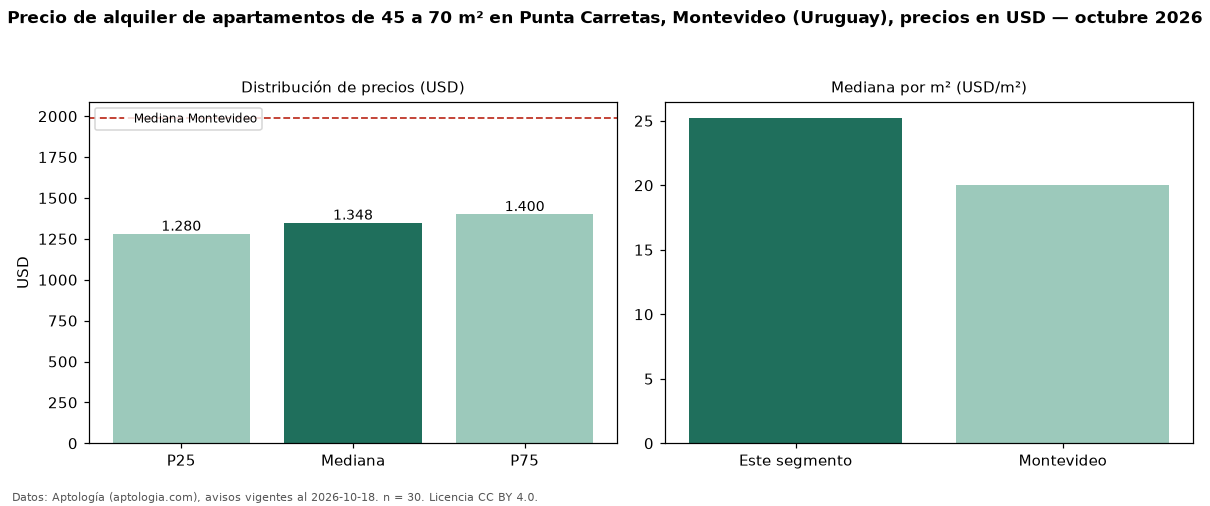

Source data for this figure (header and first rows):
seccion, metrica, valor, moneda, n
filtro, area2, de 45 a 70 m², , 30
precio, p25, 1280, USD, 30
precio, mediana, 1348, USD, 30
precio, p75, 1400, USD, 30
precio, minimo, 950.0, USD, 30
precio, maximo, 1690, USD, 30
m2, mediana_precio_m2, 25.23, USD, 30
m2, area_mediana_m2, 51.0, m2, 30
banos, mediana_banos, 1.0, , 
habitaciones, 1, 1345, USD, 29
ciudad, mediana_ciudad_referencia, 1990, USD, 
ciudad, mediana_m2_ciudad, 20.0, USD, 
fuente, fecha_datos, 2026-10-18, , 
fuente, atribucion, https://www.aptologia.com/uy/alquiler/mo…, , 
fuente, licencia, CC BY 4.0, , 
